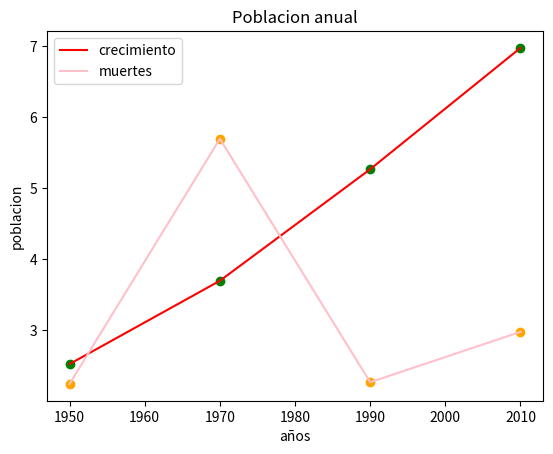

Generate this figure with matplotlib:
import matplotlib.pyplot as plt 

years = [1950, 1970, 1990, 2010]

population = [2.519, 3.692, 5.263, 6.972]

deaths = [2.239, 5.692, 2.263, 2.972]

plt.title('Poblacion anual')

plt.xlabel('años')
plt.ylabel('poblacion')


plt.plot(years, population, 'r')
plt.plot(years, deaths, 'pink' )
plt.scatter(years, population, color = 'green')
plt.scatter(years, deaths, color = 'orange')
plt.legend(['crecimiento', 'muertes'])

plt.show()